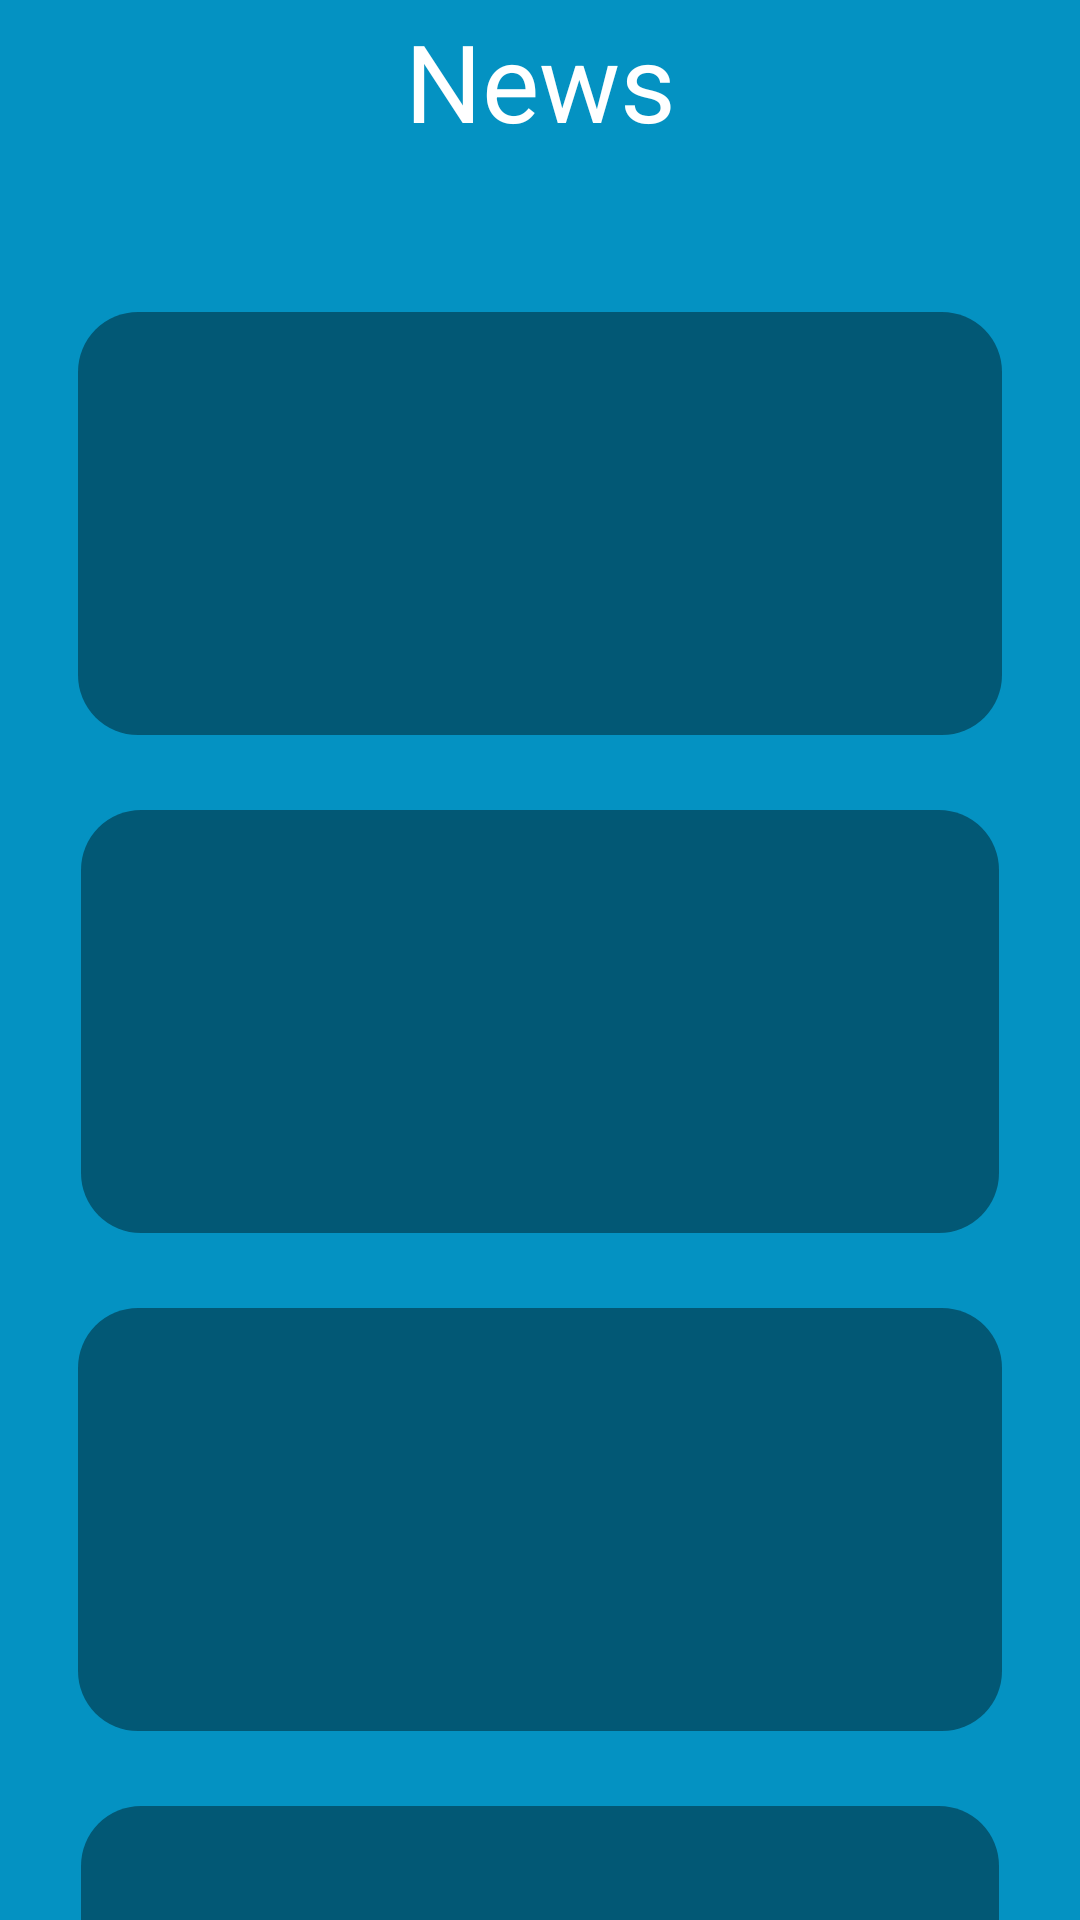

This screen was rendered from an Android layout file. Write that file and the resources it references.
<!-- AndroidManifest.xml: application theme Theme.AlertMate -->
<!-- res/layout/activity_news.xml -->
<LinearLayout
    xmlns:android="http://schemas.android.com/apk/res/android"
    android:layout_width="match_parent"
    android:layout_height="match_parent"
    android:orientation="vertical"
    android:background="@color/ceruleanblue">

    
    <TextView
        android:id="@+id/news"
        android:layout_width="match_parent"
        android:layout_height="54dp"
        android:textSize="36sp"
        android:text="News"
        android:gravity="center"
        android:textColor="@color/white"/>

    <View
        android:id="@+id/rectangle_6"
        android:layout_width="match_parent"
        android:layout_height="141dp"
        android:layout_marginTop="50dp"
        android:layout_marginStart="26dp"
        android:layout_marginEnd="26dp"
        android:background="@drawable/news_border" />

    <View
        android:id="@+id/rectangle_1"
        android:layout_width="match_parent"
        android:layout_height="141dp"
        android:layout_marginTop="25dp"
        android:layout_marginStart="27dp"
        android:layout_marginEnd="27dp"
        android:background="@drawable/news_border"/>

    <View
        android:id="@+id/rectangle_9"
        android:layout_width="match_parent"
        android:layout_height="141dp"
        android:layout_marginTop="25dp"
        android:layout_marginStart="26dp"
        android:layout_marginEnd="26dp"
        android:background="@drawable/news_border" />

    <View
        android:id="@+id/rectangle_8"
        android:layout_width="match_parent"
        android:layout_height="141dp"
        android:layout_marginTop="25dp"
        android:layout_marginStart="27dp"
        android:layout_marginEnd="27dp"
        android:background="@drawable/news_border" />

</LinearLayout>
<!-- resources referenced by this layout -->
<resources>
  <color name="ceruleanblue">#0492C2</color>
  <color name="white">#FFFFFFFF</color>
  <!-- drawable news_border (drawable) -->
  <?xml version="1.0" encoding="utf-8"?>
  <shape xmlns:android="http://schemas.android.com/apk/res/android"
      android:shape="rectangle">
  
      <corners android:radius="20dp" />
  
      <solid android:color="#66000000"/>
  
      <padding
          android:left="10dp"
          android:top="10dp"
          android:right="10dp"
          android:bottom="10dp" />
  
  </shape>
  <style name="Theme.AlertMate" parent="Base.Theme.AlertMate" />
  <style name="Base.Theme.AlertMate" parent="Theme.Material3.DayNight.NoActionBar">
          
          <item name="colorPrimary">@color/ceruleanblue</item>
          <item name="colorPrimaryVariant">@color/ceruleanblue</item>
          <item name="android:statusBarColor">@color/ceruleanblue</item>
      </style>
</resources>
